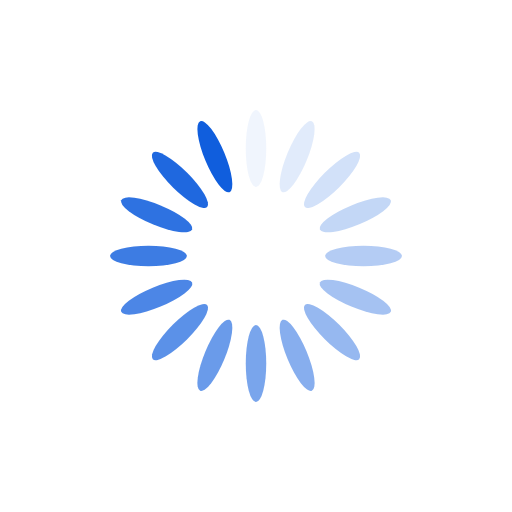
t = 0.00 s
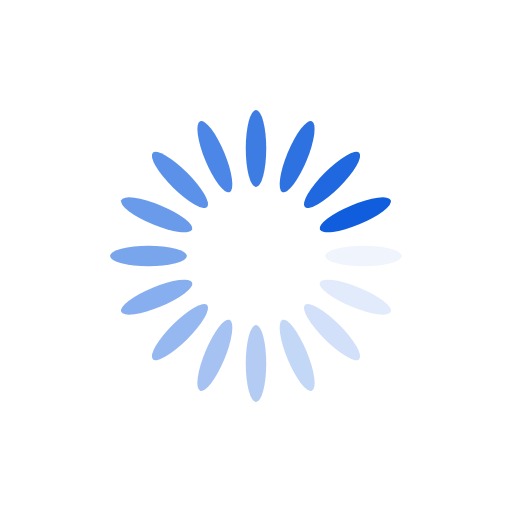
t = 0.25 s
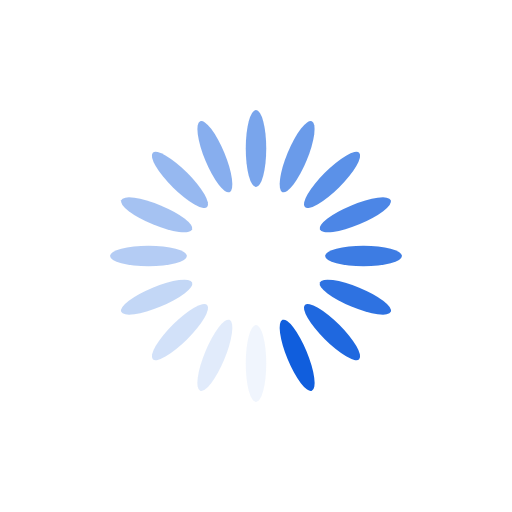
t = 0.50 s
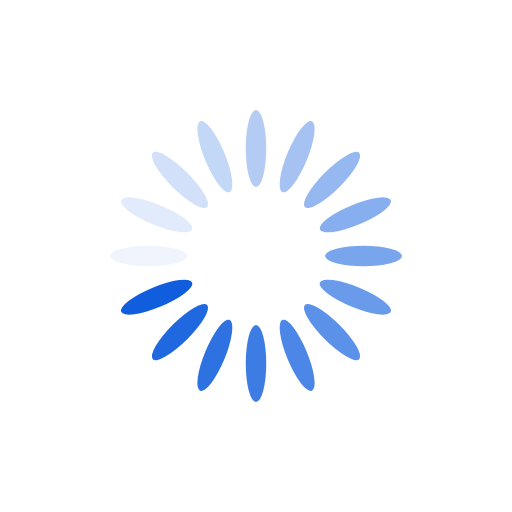
t = 0.75 s

The animated SVG that drew these frames (rendered in a browser with its animation timeline set to each time). Animation: 16 SMIL elements (animate=16); one cycle of 1.00 s, repeats indefinitely.

<?xml version="1.0" encoding="utf-8"?>
<svg xmlns="http://www.w3.org/2000/svg" xmlns:xlink="http://www.w3.org/1999/xlink" style="margin: auto; background: rgb(255, 255, 255); display: block; shape-rendering: auto; animation-play-state: running; animation-delay: 0s;" width="200px" height="200px" viewBox="0 0 100 100" preserveAspectRatio="xMidYMid">
<g transform="rotate(0 50 50)" style="animation-play-state: running; animation-delay: 0s;">
  <rect x="48" y="21.5" rx="2" ry="7.5" width="4" height="15" fill="#105edd" style="animation-play-state: running; animation-delay: 0s;">
    <animate attributeName="opacity" values="1;0" keyTimes="0;1" dur="1s" begin="-0.9375s" repeatCount="indefinite" style="animation-play-state: running; animation-delay: 0s;"></animate>
  </rect>
</g><g transform="rotate(22.5 50 50)" style="animation-play-state: running; animation-delay: 0s;">
  <rect x="48" y="21.5" rx="2" ry="7.5" width="4" height="15" fill="#105edd" style="animation-play-state: running; animation-delay: 0s;">
    <animate attributeName="opacity" values="1;0" keyTimes="0;1" dur="1s" begin="-0.875s" repeatCount="indefinite" style="animation-play-state: running; animation-delay: 0s;"></animate>
  </rect>
</g><g transform="rotate(45 50 50)" style="animation-play-state: running; animation-delay: 0s;">
  <rect x="48" y="21.5" rx="2" ry="7.5" width="4" height="15" fill="#105edd" style="animation-play-state: running; animation-delay: 0s;">
    <animate attributeName="opacity" values="1;0" keyTimes="0;1" dur="1s" begin="-0.8125s" repeatCount="indefinite" style="animation-play-state: running; animation-delay: 0s;"></animate>
  </rect>
</g><g transform="rotate(67.5 50 50)" style="animation-play-state: running; animation-delay: 0s;">
  <rect x="48" y="21.5" rx="2" ry="7.5" width="4" height="15" fill="#105edd" style="animation-play-state: running; animation-delay: 0s;">
    <animate attributeName="opacity" values="1;0" keyTimes="0;1" dur="1s" begin="-0.75s" repeatCount="indefinite" style="animation-play-state: running; animation-delay: 0s;"></animate>
  </rect>
</g><g transform="rotate(90 50 50)" style="animation-play-state: running; animation-delay: 0s;">
  <rect x="48" y="21.5" rx="2" ry="7.5" width="4" height="15" fill="#105edd" style="animation-play-state: running; animation-delay: 0s;">
    <animate attributeName="opacity" values="1;0" keyTimes="0;1" dur="1s" begin="-0.6875s" repeatCount="indefinite" style="animation-play-state: running; animation-delay: 0s;"></animate>
  </rect>
</g><g transform="rotate(112.5 50 50)" style="animation-play-state: running; animation-delay: 0s;">
  <rect x="48" y="21.5" rx="2" ry="7.5" width="4" height="15" fill="#105edd" style="animation-play-state: running; animation-delay: 0s;">
    <animate attributeName="opacity" values="1;0" keyTimes="0;1" dur="1s" begin="-0.625s" repeatCount="indefinite" style="animation-play-state: running; animation-delay: 0s;"></animate>
  </rect>
</g><g transform="rotate(135 50 50)" style="animation-play-state: running; animation-delay: 0s;">
  <rect x="48" y="21.5" rx="2" ry="7.5" width="4" height="15" fill="#105edd" style="animation-play-state: running; animation-delay: 0s;">
    <animate attributeName="opacity" values="1;0" keyTimes="0;1" dur="1s" begin="-0.5625s" repeatCount="indefinite" style="animation-play-state: running; animation-delay: 0s;"></animate>
  </rect>
</g><g transform="rotate(157.5 50 50)" style="animation-play-state: running; animation-delay: 0s;">
  <rect x="48" y="21.5" rx="2" ry="7.5" width="4" height="15" fill="#105edd" style="animation-play-state: running; animation-delay: 0s;">
    <animate attributeName="opacity" values="1;0" keyTimes="0;1" dur="1s" begin="-0.5s" repeatCount="indefinite" style="animation-play-state: running; animation-delay: 0s;"></animate>
  </rect>
</g><g transform="rotate(180 50 50)" style="animation-play-state: running; animation-delay: 0s;">
  <rect x="48" y="21.5" rx="2" ry="7.5" width="4" height="15" fill="#105edd" style="animation-play-state: running; animation-delay: 0s;">
    <animate attributeName="opacity" values="1;0" keyTimes="0;1" dur="1s" begin="-0.4375s" repeatCount="indefinite" style="animation-play-state: running; animation-delay: 0s;"></animate>
  </rect>
</g><g transform="rotate(202.5 50 50)" style="animation-play-state: running; animation-delay: 0s;">
  <rect x="48" y="21.5" rx="2" ry="7.5" width="4" height="15" fill="#105edd" style="animation-play-state: running; animation-delay: 0s;">
    <animate attributeName="opacity" values="1;0" keyTimes="0;1" dur="1s" begin="-0.375s" repeatCount="indefinite" style="animation-play-state: running; animation-delay: 0s;"></animate>
  </rect>
</g><g transform="rotate(225 50 50)" style="animation-play-state: running; animation-delay: 0s;">
  <rect x="48" y="21.5" rx="2" ry="7.5" width="4" height="15" fill="#105edd" style="animation-play-state: running; animation-delay: 0s;">
    <animate attributeName="opacity" values="1;0" keyTimes="0;1" dur="1s" begin="-0.3125s" repeatCount="indefinite" style="animation-play-state: running; animation-delay: 0s;"></animate>
  </rect>
</g><g transform="rotate(247.5 50 50)" style="animation-play-state: running; animation-delay: 0s;">
  <rect x="48" y="21.5" rx="2" ry="7.5" width="4" height="15" fill="#105edd" style="animation-play-state: running; animation-delay: 0s;">
    <animate attributeName="opacity" values="1;0" keyTimes="0;1" dur="1s" begin="-0.25s" repeatCount="indefinite" style="animation-play-state: running; animation-delay: 0s;"></animate>
  </rect>
</g><g transform="rotate(270 50 50)" style="animation-play-state: running; animation-delay: 0s;">
  <rect x="48" y="21.5" rx="2" ry="7.5" width="4" height="15" fill="#105edd" style="animation-play-state: running; animation-delay: 0s;">
    <animate attributeName="opacity" values="1;0" keyTimes="0;1" dur="1s" begin="-0.1875s" repeatCount="indefinite" style="animation-play-state: running; animation-delay: 0s;"></animate>
  </rect>
</g><g transform="rotate(292.5 50 50)" style="animation-play-state: running; animation-delay: 0s;">
  <rect x="48" y="21.5" rx="2" ry="7.5" width="4" height="15" fill="#105edd" style="animation-play-state: running; animation-delay: 0s;">
    <animate attributeName="opacity" values="1;0" keyTimes="0;1" dur="1s" begin="-0.125s" repeatCount="indefinite" style="animation-play-state: running; animation-delay: 0s;"></animate>
  </rect>
</g><g transform="rotate(315 50 50)" style="animation-play-state: running; animation-delay: 0s;">
  <rect x="48" y="21.5" rx="2" ry="7.5" width="4" height="15" fill="#105edd" style="animation-play-state: running; animation-delay: 0s;">
    <animate attributeName="opacity" values="1;0" keyTimes="0;1" dur="1s" begin="-0.0625s" repeatCount="indefinite" style="animation-play-state: running; animation-delay: 0s;"></animate>
  </rect>
</g><g transform="rotate(337.5 50 50)" style="animation-play-state: running; animation-delay: 0s;">
  <rect x="48" y="21.5" rx="2" ry="7.5" width="4" height="15" fill="#105edd" style="animation-play-state: running; animation-delay: 0s;">
    <animate attributeName="opacity" values="1;0" keyTimes="0;1" dur="1s" begin="0s" repeatCount="indefinite" style="animation-play-state: running; animation-delay: 0s;"></animate>
  </rect>
</g>
<!-- [ldio] generated by https://loading.io/ --></svg>